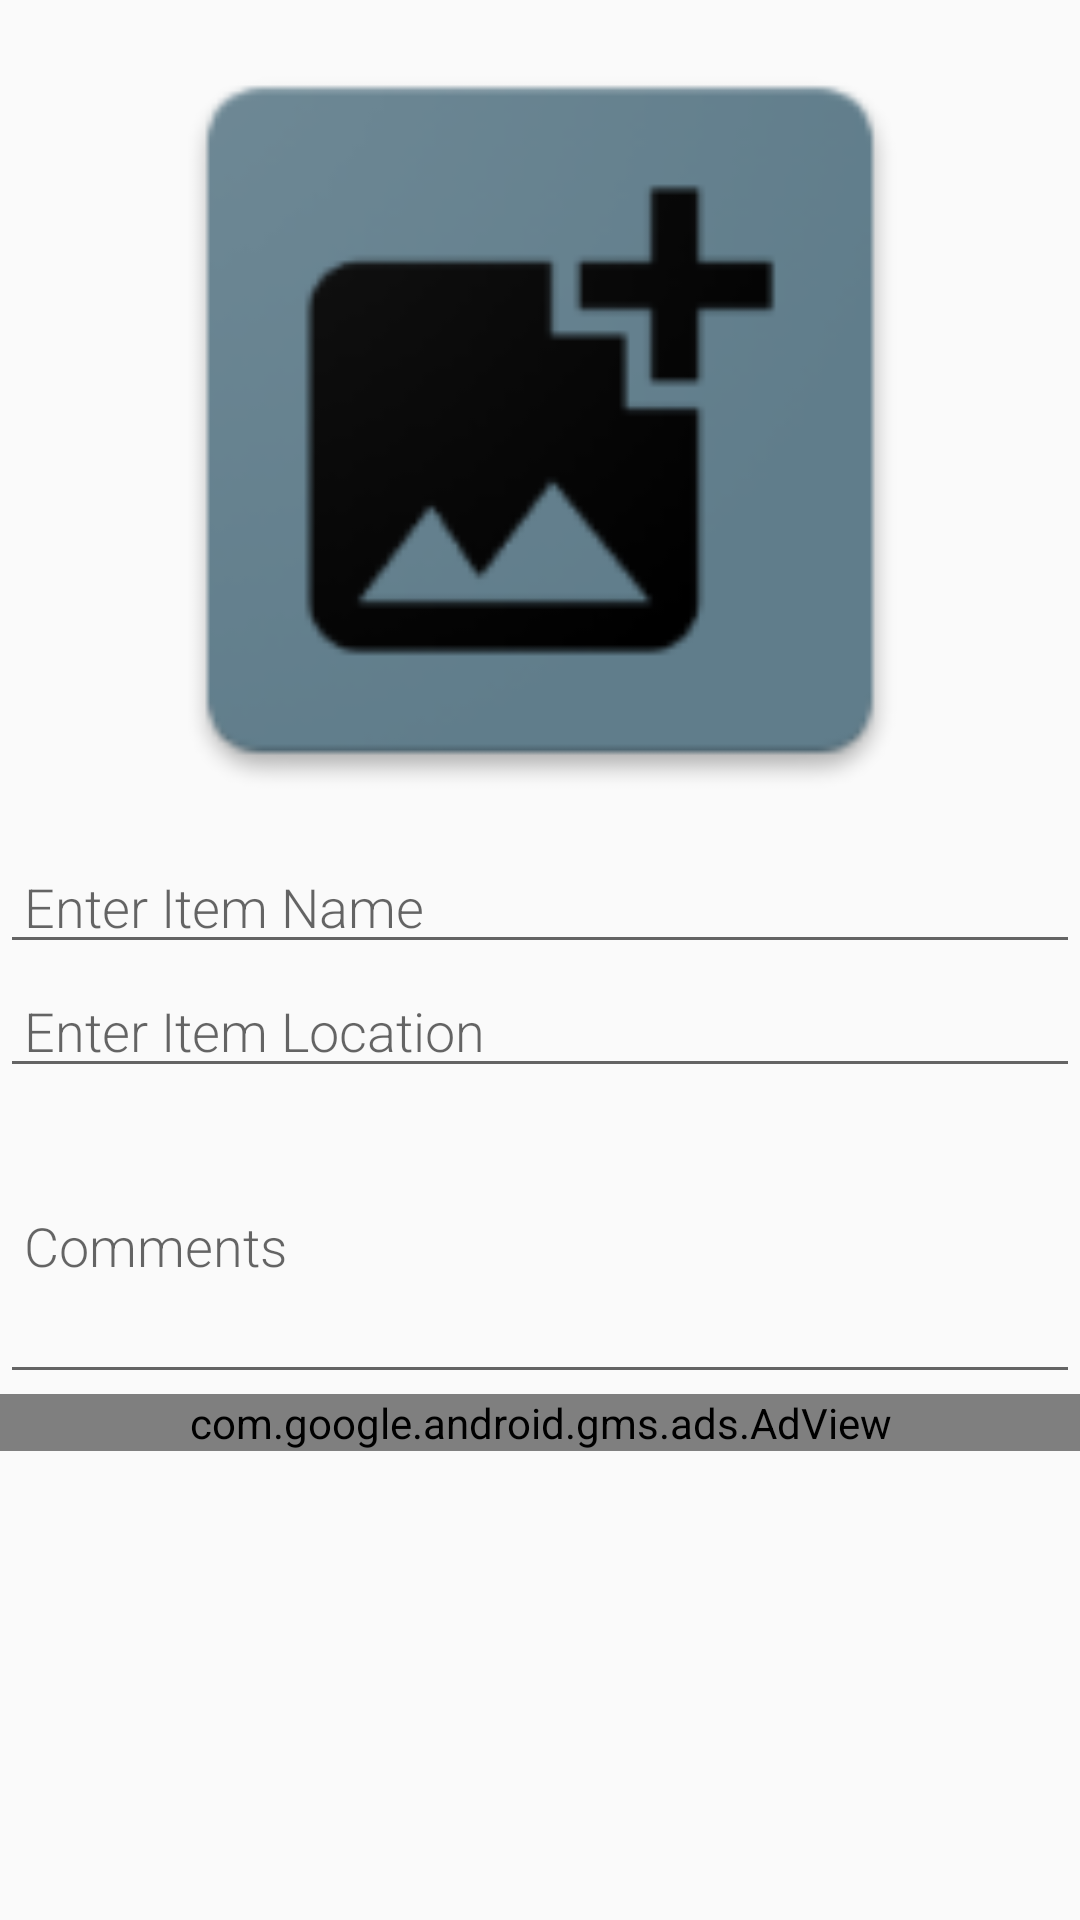

This screen was rendered from an Android layout file. Write that file and the resources it references.
<!-- AndroidManifest.xml: application theme AppTheme -->
<!-- res/layout/activity_editor.xml -->
<?xml version="1.0" encoding="utf-8"?>
<LinearLayout xmlns:android="http://schemas.android.com/apk/res/android"
    xmlns:tools="http://schemas.android.com/tools"
    android:layout_width="match_parent"
    android:layout_height="match_parent"
    android:orientation="vertical"
    tools:context="com.example.android.findez.EditorActivity">

    <ScrollView
        android:layout_width="match_parent"
        android:layout_height="match_parent">

        <LinearLayout
            android:layout_width="match_parent"
            android:layout_height="match_parent"
            android:orientation="vertical">

            <FrameLayout
                android:layout_width="match_parent"
                android:layout_height="wrap_content">

                <ImageView
                    android:id="@+id/iv_item_image"
                    android:layout_width="match_parent"
                    android:layout_height="@dimen/image_item_height"
                    android:contentDescription="@string/image_view_description"
                    android:nextFocusDown="@id/ev_item_name"
                    android:src="@drawable/ic_add_image" />

                <ProgressBar
                    android:id="@+id/loading_spinner_editor"
                    style="@style/Widget.AppCompat.ProgressBar"
                    android:layout_width="wrap_content"
                    android:layout_height="wrap_content"
                    android:layout_gravity="center" />
            </FrameLayout>

            <LinearLayout
                android:layout_width="match_parent"
                android:layout_height="wrap_content"
                android:orientation="vertical">

                <EditText
                    android:id="@+id/ev_item_name"
                    style="@style/EditorFieldStyle"
                    android:hint="@string/item_name"
                    android:nextFocusDown="@id/ev_item_location" />

                <EditText
                    android:id="@+id/ev_item_location"
                    style="@style/EditorLocationFieldStyle"
                    android:hint="@string/item_location"
                    android:nextFocusDown="@id/ev_item_comments" />

                <EditText
                    android:id="@+id/ev_item_comments"
                    style="@style/EditorCommentsFieldStyle"
                    android:hint="@string/item_comments" />
            </LinearLayout>

            <com.google.android.gms.ads.AdView xmlns:ads="http://schemas.android.com/apk/res-auto"
                android:id="@+id/adView"
                android:layout_width="match_parent"
                android:layout_height="wrap_content"
                ads:adSize="BANNER"
                ads:adUnitId="ca-app-pub-3940256099942544/6300978111" />
        </LinearLayout>
    </ScrollView>
</LinearLayout>
<!-- resources referenced by this layout -->
<resources>
  <dimen name="image_item_height">280dp</dimen>
  <!-- drawable ic_add_image: png bitmap (drawable-hdpi, 3239 bytes) -->
  <string name="image_view_description">Item\'s Image</string>
  <string name="item_comments">Comments</string>
  <string name="item_location">Enter Item Location</string>
  <string name="item_name">Enter Item Name</string>
  <style name="EditorCommentsFieldStyle" parent="@style/EditorFieldStyle">
          <item name="android:layout_height">102dp</item>
          <item name="android:inputType">textMultiLine</item>
      </style>
  <style name="EditorFieldStyle">
          <item name="android:layout_height">wrap_content</item>
          <item name="android:layout_width">match_parent</item>
          <item name="android:fontFamily">sans-serif-light</item>
          <item name="android:textAppearance">?android:textAppearanceMedium</item>
          <item name="android:inputType">textCapWords</item>
          <item name="android:paddingLeft">8dp</item>
          <item name="android:paddingStart">8dp</item>
      </style>
  <style name="EditorLocationFieldStyle" parent="@style/EditorFieldStyle">
          <item name="android:inputType">textMultiLine</item>
      </style>
  <style name="AppTheme" parent="Theme.AppCompat.Light.DarkActionBar">
          
          <item name="colorPrimary">@color/colorPrimary</item>
          <item name="colorPrimaryDark">@color/colorPrimaryDark</item>
          <item name="colorAccent">@color/colorAccent</item>
      </style>
  <color name="colorPrimary">@color/blue_gray_800</color>
  <color name="colorPrimaryDark">@color/blue_gray_500</color>
  <color name="colorAccent">@color/amber_400</color>
  <color name="blue_gray_800">#37474F</color>
  <color name="blue_gray_500">#607D8B</color>
  <color name="amber_400">#FFC400</color>
</resources>
